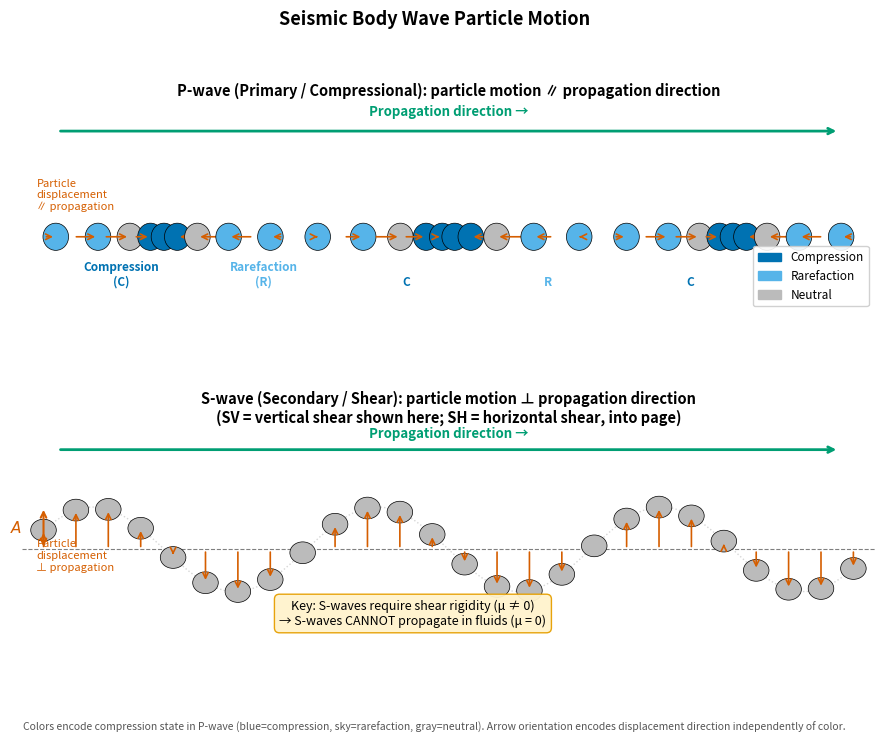

This chart was generated by the following Python code: (Note: this script raises an exception after producing the figure.)
"""
fig_pwave_swave_motion.py
=========================
Two-panel figure showing particle motion for P-waves and S-waves,
illustrating compression/rarefaction zones and transverse oscillation.

Reproduces the scientific content of:
  Lowrie, W. & Fichtner, A. (2020). Fundamentals of Geophysics, 3rd ed.
  Cambridge University Press. DOI: 10.1017/9781108685917
  Also consistent with: MIT OCW 12.201 §4.5 (CC BY NC SA)

Output : assets/figures/fig_pwave_swave_motion.png
License: CC-BY 4.0
"""

import numpy as np
import matplotlib.pyplot as plt
import matplotlib.patches as mpatches
from matplotlib.patches import FancyArrowPatch

# ── Palette ───────────────────────────────────────────────────────────────────
C_COMPRESS = '#0072B2'   # blue    – compression zone
C_RAREFY   = '#56B4E9'   # sky     – rarefaction zone
C_NEUTRAL  = '#BBBBBB'   # gray    – neutral / unperturbed
C_ARROW    = '#D55E00'   # vermilion – particle displacement arrows
C_PROP     = '#009E73'   # green   – propagation direction

fig, axes = plt.subplots(2, 1, figsize=(11, 7))
fig.subplots_adjust(hspace=0.55)

# ─────────────────────────────────────────────────────────────────────────────
# Panel 1 — P-wave (compressional, longitudinal)
# ─────────────────────────────────────────────────────────────────────────────
ax = axes[0]
ax.set_xlim(0, 12)
ax.set_ylim(-1.0, 1.8)
ax.axis('off')
ax.set_title('P-wave (Primary / Compressional): particle motion ∥ propagation direction',
             fontsize=10.5, fontweight='bold', pad=4)

# Draw a sinusoidal pressure wave as alternating colored bands
n_particles = 28
x_base = np.linspace(0.3, 11.7, n_particles)
wavelength = 4.0
k = 2 * np.pi / wavelength
A_p = 0.38   # amplitude of particle displacement

# Color each particle zone by local compression state
for i, xb in enumerate(x_base):
    disp = A_p * np.sin(k * xb)
    # Color by local strain ∂u/∂x ≈ displacement gradient
    grad = A_p * k * np.cos(k * xb)
    if grad < -0.2:
        col = C_COMPRESS
    elif grad > 0.2:
        col = C_RAREFY
    else:
        col = C_NEUTRAL

    # Draw particle as circle
    circle = plt.Circle((xb + disp, 0), 0.18, color=col, zorder=3,
                         ec='black', lw=0.5)
    ax.add_patch(circle)
    # Displacement arrow
    if abs(disp) > 0.04:
        ax.annotate('', xy=(xb + disp, 0), xytext=(xb, 0),
                    arrowprops=dict(arrowstyle='->', color=C_ARROW,
                                    lw=1.2, mutation_scale=10))

# Zone labels
for xlabel, lbl, col in [(1.4, 'Compression\n(C)', C_COMPRESS),
                           (3.4, 'Rarefaction\n(R)', C_RAREFY),
                           (5.4, 'C', C_COMPRESS),
                           (7.4, 'R', C_RAREFY),
                           (9.4, 'C', C_COMPRESS)]:
    ax.text(xlabel, -0.65, lbl, ha='center', fontsize=8.5,
            color=col, fontweight='bold')

# Propagation direction arrow
ax.annotate('', xy=(11.5, 1.4), xytext=(0.5, 1.4),
            arrowprops=dict(arrowstyle='->', color=C_PROP, lw=2.0))
ax.text(6.0, 1.6, 'Propagation direction →', ha='center', fontsize=9.5,
        color=C_PROP, fontweight='bold')

# Legend
comp_p = mpatches.Patch(color=C_COMPRESS, label='Compression')
rare_p = mpatches.Patch(color=C_RAREFY,   label='Rarefaction')
neut_p = mpatches.Patch(color=C_NEUTRAL,  label='Neutral')
ax.legend(handles=[comp_p, rare_p, neut_p], loc='lower right', fontsize=8.5,
          framealpha=0.9)
ax.text(0.2, 0.35, 'Particle\ndisplacement\n∥ propagation', fontsize=8, color=C_ARROW)

# ─────────────────────────────────────────────────────────────────────────────
# Panel 2 — S-wave (shear, transverse)
# ─────────────────────────────────────────────────────────────────────────────
ax = axes[1]
ax.set_xlim(0, 12)
ax.set_ylim(-1.5, 2.0)
ax.axis('off')
ax.set_title('S-wave (Secondary / Shear): particle motion ⊥ propagation direction\n'
             '(SV = vertical shear shown here; SH = horizontal shear, into page)',
             fontsize=10.5, fontweight='bold', pad=4)

x_base = np.linspace(0.3, 11.7, 26)
A_s = 0.70   # transverse amplitude

for xb in x_base:
    disp_y = A_s * np.sin(k * xb)
    circle = plt.Circle((xb, disp_y), 0.18, color=C_NEUTRAL, zorder=3,
                         ec='black', lw=0.5)
    ax.add_patch(circle)
    # Vertical displacement arrow
    if abs(disp_y) > 0.07:
        ax.annotate('', xy=(xb, disp_y), xytext=(xb, 0),
                    arrowprops=dict(arrowstyle='->', color=C_ARROW,
                                    lw=1.2, mutation_scale=10))

# Equilibrium line
ax.axhline(0, color='black', lw=0.8, ls='--', alpha=0.5)

# Sinusoidal envelope
x_env = np.linspace(0.3, 11.7, 200)
ax.plot(x_env, A_s * np.sin(k * x_env), color=C_NEUTRAL, lw=1.0, ls=':', alpha=0.6)

# Propagation direction
ax.annotate('', xy=(11.5, 1.65), xytext=(0.5, 1.65),
            arrowprops=dict(arrowstyle='->', color=C_PROP, lw=2.0))
ax.text(6.0, 1.85, 'Propagation direction →', ha='center', fontsize=9.5,
        color=C_PROP, fontweight='bold')

# Amplitude label
ax.annotate('', xy=(0.3, A_s), xytext=(0.3, 0),
            arrowprops=dict(arrowstyle='<->', color=C_ARROW, lw=1.5))
ax.text(0.0, A_s/2, '$A$', ha='right', va='center', fontsize=11, color=C_ARROW)

ax.text(0.2, -0.35, 'Particle\ndisplacement\n⊥ propagation', fontsize=8, color=C_ARROW)

# Key difference callout
ax.text(5.5, -1.25,
    'Key: S-waves require shear rigidity (μ ≠ 0)\n'
    '→ S-waves CANNOT propagate in fluids (μ = 0)',
    ha='center', fontsize=9, style='italic',
    bbox=dict(fc='#FFF3CD', ec='#E69F00', alpha=0.95, boxstyle='round,pad=0.4'))

fig.suptitle('Seismic Body Wave Particle Motion', fontsize=13, fontweight='bold', y=1.01)
fig.text(0.5, -0.02,
    'Colors encode compression state in P-wave (blue=compression, sky=rarefaction, gray=neutral). '
    'Arrow orientation encodes displacement direction independently of color.',
    ha='center', fontsize=7.5, style='italic', color='#555')

plt.savefig('assets/figures/fig_pwave_swave_motion.png', dpi=150, bbox_inches='tight')
print('Saved: assets/figures/fig_pwave_swave_motion.png')
